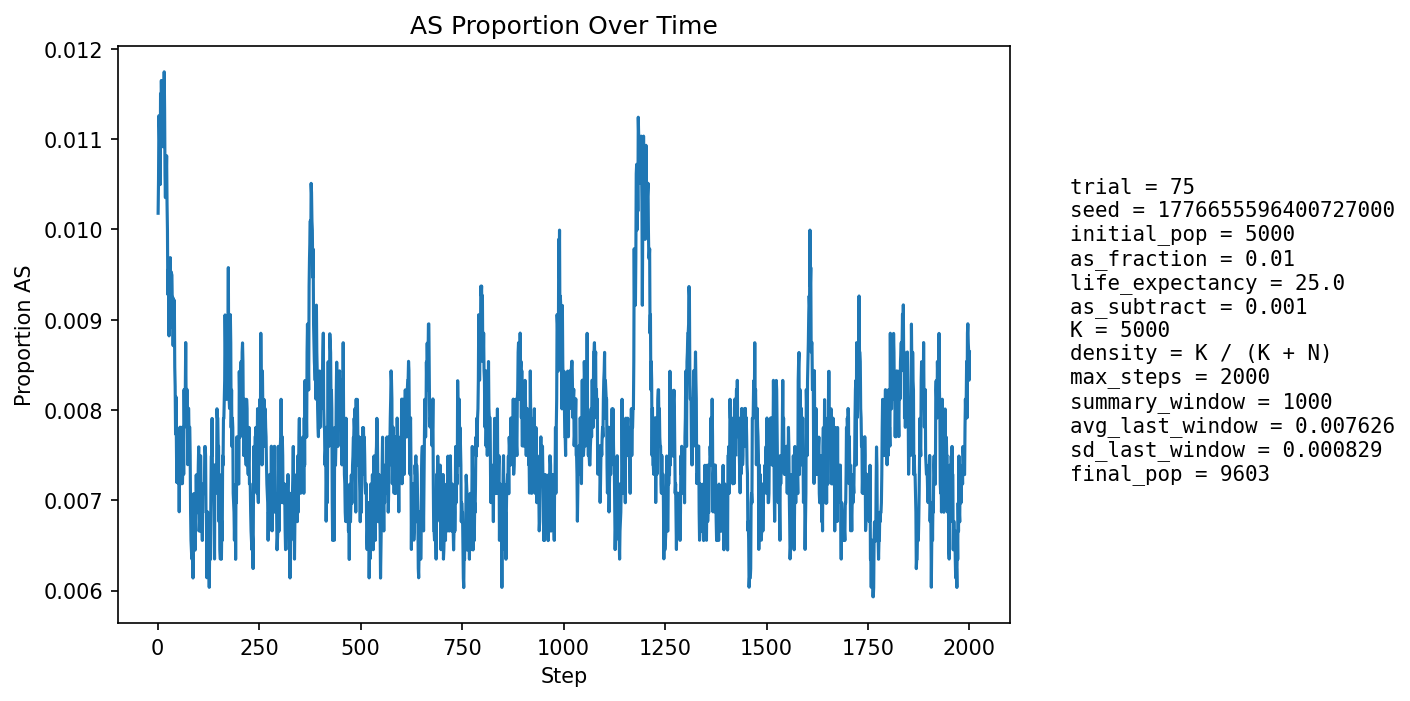

The data file committed next to this chart (first rows):
step, population_size, births, newborn_AA, newborn_AS, newborn_SS, prop_newborn_AA, prop_newborn_AS, prop_newborn_SS, prop_repro_AA, prop_repro_AS, prop_AS_population
1, 5404, 1295, 1283, 12, 0, 0.9907, 0.009266, 0.0, 0.9915, 0.008494, 0.01018
2, 5598, 1248, 1238, 10, 0, 0.992, 0.008013, 0.0, 0.9904, 0.00963, 0.01054
3, 5774, 1228, 1217, 11, 0, 0.991, 0.008958, 0.0, 0.9892, 0.01076, 0.01126
4, 5932, 1214, 1204, 10, 0, 0.9918, 0.008237, 0.0, 0.9866, 0.01337, 0.01113
5, 6158, 1292, 1281, 11, 0, 0.9915, 0.008514, 0.0, 0.9869, 0.0131, 0.01088
6, 6384, 1340, 1329, 11, 0, 0.9918, 0.008209, 0.0, 0.9876, 0.01237, 0.01049
7, 6608, 1376, 1355, 21, 0, 0.9847, 0.01526, 0.0, 0.9882, 0.01181, 0.0115
8, 6820, 1400, 1383, 17, 0, 0.9879, 0.01214, 0.0, 0.9889, 0.01108, 0.01129
9, 7040, 1435, 1416, 19, 0, 0.9868, 0.01324, 0.0, 0.9897, 0.01032, 0.01165
10, 7263, 1472, 1455, 17, 0, 0.9885, 0.01155, 0.0, 0.9901, 0.009876, 0.01143
11, 7484, 1507, 1493, 14, 0, 0.9907, 0.00929, 0.0, 0.9894, 0.01055, 0.01096
12, 7700, 1538, 1519, 19, 0, 0.9876, 0.01235, 0.0, 0.9893, 0.01068, 0.0113
13, 7880, 1539, 1524, 15, 0, 0.9903, 0.009747, 0.0, 0.9887, 0.01125, 0.01091
14, 8045, 1553, 1536, 17, 0, 0.9891, 0.01095, 0.0, 0.9885, 0.0115, 0.01094
15, 8198, 1571, 1551, 20, 0, 0.9873, 0.01273, 0.0, 0.989, 0.01098, 0.01122
16, 8345, 1595, 1571, 24, 0, 0.985, 0.01505, 0.0, 0.9888, 0.01116, 0.01174
17, 8473, 1608, 1589, 19, 0, 0.9882, 0.01182, 0.0, 0.9893, 0.01072, 0.01133
18, 8590, 1618, 1603, 14, 1, 0.9907, 0.008653, 0.000618, 0.9897, 0.01032, 0.01059
19, 8695, 1628, 1612, 16, 0, 0.9902, 0.009828, 0.0, 0.9896, 0.01039, 0.01035
20, 8795, 1640, 1619, 21, 0, 0.9872, 0.0128, 0.0, 0.9891, 0.01091, 0.01069
21, 8889, 1650, 1632, 18, 0, 0.9891, 0.01091, 0.0, 0.989, 0.01099, 0.01057
22, 8970, 1656, 1635, 21, 0, 0.9873, 0.01268, 0.0, 0.9894, 0.01065, 0.01081
23, 9041, 1662, 1646, 16, 0, 0.9904, 0.009627, 0.0, 0.9897, 0.01034, 0.01029
24, 9103, 1667, 1652, 15, 0, 0.991, 0.008998, 0.0, 0.9895, 0.01047, 0.009997
25, 9161, 1673, 1661, 12, 0, 0.9928, 0.007173, 0.0, 0.9896, 0.01039, 0.009278
26, 9211, 1677, 1659, 18, 0, 0.9893, 0.01073, 0.0, 0.9897, 0.01031, 0.009554
27, 9257, 1682, 1667, 15, 0, 0.9911, 0.008918, 0.0, 0.99, 0.01004, 0.009182
28, 9297, 1685, 1671, 14, 0, 0.9917, 0.008309, 0.0, 0.9906, 0.009363, 0.00882
29, 9334, 1689, 1668, 21, 0, 0.9876, 0.01243, 0.0, 0.9913, 0.008697, 0.009428
30, 9365, 1691, 1672, 19, 0, 0.9888, 0.01124, 0.0, 0.9911, 0.00887, 0.009183
31, 9395, 1693, 1671, 22, 0, 0.987, 0.01299, 0.0, 0.9916, 0.008428, 0.009686
32, 9420, 1696, 1685, 11, 0, 0.9935, 0.006486, 0.0, 0.9918, 0.008192, 0.008917
33, 9444, 1698, 1678, 20, 0, 0.9882, 0.01178, 0.0, 0.9912, 0.008783, 0.00953
34, 9463, 1700, 1682, 18, 0, 0.9894, 0.01059, 0.0, 0.9908, 0.009165, 0.009511
35, 9481, 1701, 1684, 17, 0, 0.99, 0.009994, 0.0, 0.9904, 0.009553, 0.009493
36, 9500, 1703, 1690, 13, 0, 0.9924, 0.007634, 0.0, 0.9909, 0.009126, 0.009158
37, 9515, 1704, 1688, 16, 0, 0.9906, 0.00939, 0.0, 0.9903, 0.009715, 0.009249
38, 9527, 1705, 1693, 12, 0, 0.993, 0.007038, 0.0, 0.9903, 0.009697, 0.008712
39, 9539, 1706, 1686, 20, 0, 0.9883, 0.01172, 0.0, 0.9903, 0.009685, 0.009225
40, 9546, 1706, 1693, 13, 0, 0.9924, 0.00762, 0.0, 0.9907, 0.00927, 0.008799
41, 9554, 1708, 1688, 20, 0, 0.9883, 0.01171, 0.0, 0.9907, 0.009257, 0.009211
42, 9559, 1708, 1697, 11, 0, 0.9936, 0.00644, 0.0, 0.9916, 0.008449, 0.008474
43, 9563, 1708, 1693, 15, 0, 0.9912, 0.008782, 0.0, 0.9914, 0.008645, 0.008261
44, 9570, 1708, 1699, 9, 0, 0.9947, 0.005269, 0.0, 0.992, 0.008042, 0.007732
45, 9577, 1710, 1694, 16, 0, 0.9906, 0.009357, 0.0, 0.9914, 0.008631, 0.008145
46, 9585, 1711, 1701, 10, 0, 0.9942, 0.005845, 0.0, 0.9916, 0.008422, 0.00772
47, 9588, 1711, 1702, 9, 0, 0.9947, 0.00526, 0.0, 0.9914, 0.008616, 0.007196
48, 9592, 1710, 1698, 12, 0, 0.993, 0.007018, 0.0, 0.9922, 0.007816, 0.007298
49, 9595, 1710, 1693, 17, 0, 0.9901, 0.009942, 0.0, 0.992, 0.008014, 0.007712
50, 9597, 1711, 1701, 10, 0, 0.9942, 0.005845, 0.0, 0.9924, 0.007611, 0.00719
51, 9598, 1711, 1699, 12, 0, 0.993, 0.007013, 0.0, 0.9928, 0.007206, 0.007189
52, 9603, 1711, 1697, 14, 0, 0.9918, 0.008182, 0.0, 0.993, 0.007007, 0.007498
53, 9604, 1711, 1703, 8, 0, 0.9953, 0.004676, 0.0, 0.9924, 0.007605, 0.006872
54, 9604, 1711, 1695, 16, 0, 0.9906, 0.009351, 0.0, 0.9926, 0.007403, 0.007497
55, 9605, 1711, 1695, 16, 0, 0.9906, 0.009351, 0.0, 0.9926, 0.007403, 0.007808
56, 9604, 1711, 1700, 11, 0, 0.9936, 0.006429, 0.0, 0.9924, 0.007603, 0.007393
57, 9604, 1711, 1700, 11, 0, 0.9936, 0.006429, 0.0, 0.9928, 0.007203, 0.007185
58, 9607, 1711, 1694, 17, 0, 0.9901, 0.009936, 0.0, 0.9926, 0.007403, 0.007807
59, 9607, 1712, 1703, 9, 0, 0.9947, 0.005257, 0.0, 0.9922, 0.0078, 0.007182
60, 9605, 1711, 1700, 11, 0, 0.9936, 0.006429, 0.0, 0.9926, 0.007401, 0.007184
... 1,940 more rows
